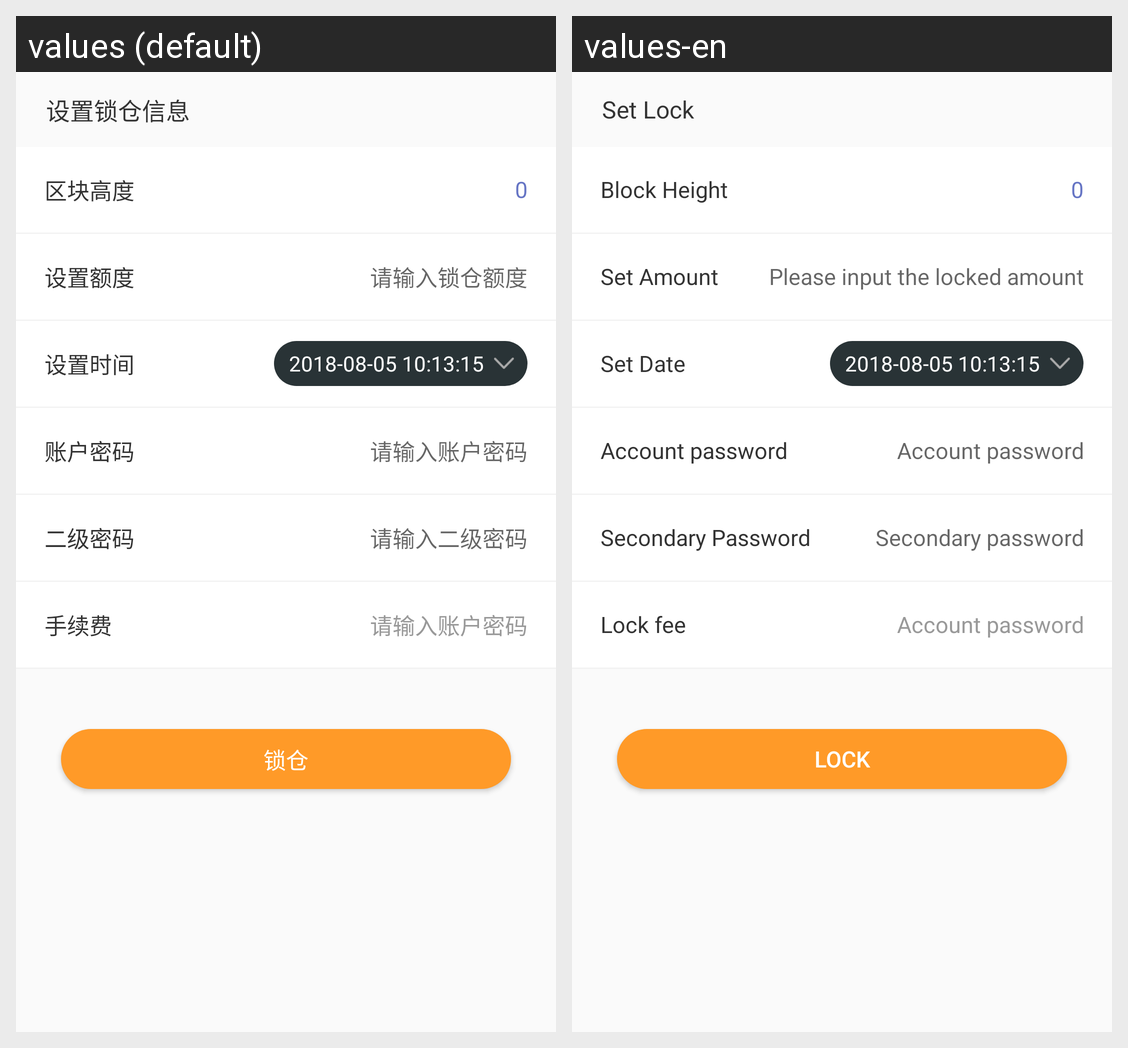

This grid shows one Android layout under two languages. Give, for every string resource on the screen, its name, the default text and each shown locale's text.
Android screen res/layout/fragment_lock_coins.xml rendered under 2 locales, left to right: values (default), values-en. Device: Nexus 5 (rendered at 1080×1920; each locale shown at half size, 540×960, under a caption strip naming it); theme AppTheme.
Strings drawn on this screen, with the default value and each locale's value (text and hints the layout hard-codes, and strings that could not be matched under every locale, appear in the picture but are not listed):

set_lock_msg
  values: 设置锁仓信息
  values-en: Set Lock

last_height
  values: 区块高度
  values-en: Block Height

set_amount
  values: 设置额度
  values-en: Set Amount

input_amount
  values: 请输入锁仓额度
  values-en: Please input the locked amount

set_date
  values: 设置时间
  values-en: Set Date

account_input
  values: 账户密码
  values-en: Account password

account_input_title
  values: 请输入账户密码
  values-en: Account password

secondary_password
  values: 二级密码
  values-en: Secondary Password

input_secondary_password
  values: 请输入二级密码
  values-en: Secondary password

lock_fee
  values: 手续费
  values-en: Lock fee

locked
  values: 锁仓
  values-en: Lock
